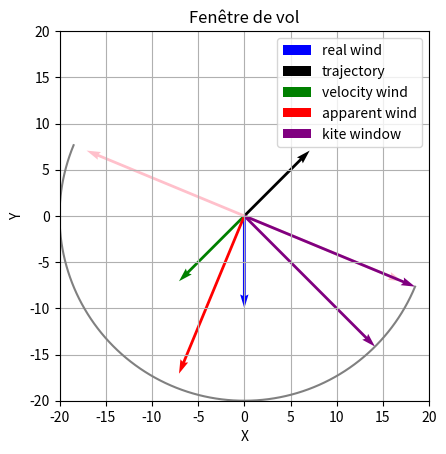

The script that saved this image:
import matplotlib.pyplot as plt
import numpy as np

# project:
# 1. we want to draw the apparent wind vector given the real wind vector
# and the speed vector of the boat
# 2. then we want to build the flight kite window. It is a semi circle, its diameter line
# should be perpendicular to the apparent wind vector.
# 3. From that we can draw to additional lines, the low limit which is perpendicular to the trajectory
# and the edge of the flight window
# 5 This sector between these to lines is called  the effective wind window

def vectors(angle_degree, norm):
    radians = np.radians(angle_degree)
    x = np.cos(radians) * norm
    y = np.sin(radians) * norm
    return np.array([x, y]) 

def apparent_wind(real_wind, boat_vector):
    return real_wind - boat_vector

def perpendicular_vectors(vector):
    return np.array([vector[1], -vector[0]]), np.array([-vector[1], vector[0]])

# create a function to draw a semi circle joining the two arrow of the perpendicular vectors (pink arrows)
def semi_circle(vect_perp1, vect_perp2):
    originx, originy = 0, 0
    constant_radius = 20
    #normv1 = np.linalg.norm(vect_perp1)
    #normv2 = np.linalg.norm(vect_perp2)
    
    alpha  = np.linspace(0, np.pi, 100)
    mx = np.cos(alpha) * vect_perp1[0] - np.sin(alpha) * vect_perp1[1]
    my =  np.sin(alpha) * vect_perp1[0] + np.cos(alpha) * vect_perp1[1]

    return mx * constant_radius / np.linalg.norm(vect_perp1), my * constant_radius / np.linalg.norm(vect_perp1)


def back_limit(boat_vector):
    constant_radius = 20
    normv = np.linalg.norm(boat_vector)
    #normva = np.linalg.norm(apparent_wind)
    v  = np.array([boat_vector[1], -boat_vector[0]]) * constant_radius / normv
    
    return v
def plotting(real_wind, boat_vector, ortho1, ortho2, mx, my, back_l, front_l):

    xmin, xmax = -20, 20
    ymin, ymax = -20, 20
    originx, originy = 0, 0
    apparent = apparent_wind(real_wind, boat_vector)
    plt.quiver(originx, originy, real_wind[0], real_wind[1], angles='xy', scale_units='xy', scale=1, color='blue', label="real wind")
    plt.quiver(originx, originy, boat_vector[0], boat_vector[1], angles='xy', scale_units='xy', scale=1, color='black', label="trajectory")
    plt.quiver(originx, originy, -boat_vector[0], -boat_vector[1], angles='xy', scale_units='xy', scale=1, color='green', label="velocity wind")
    plt.quiver(originx, originy, apparent[0], apparent[1], angles='xy', scale_units='xy', scale=1, color='red', label="apparent wind")
    plt.quiver(originx, originy, ortho1[0], ortho1[1], angles='xy', scale_units='xy', scale=1, color='pink')
    plt.quiver(originx, originy, ortho2[0], ortho2[1], angles='xy', scale_units='xy', scale=1, color='pink')
    plt.plot(mx, my, 'gray')
    plt.quiver(originx, originy, back_l[0], back_l[1], angles='xy', scale_units='xy', scale=1, color='purple', label="kite window ")
    plt.quiver(originx, originy, front_l[0], front_l[1], angles='xy', scale_units='xy', scale=1, color='purple')
    plt.xlim(xmin,xmax)
    plt.ylim(ymin, ymax)
    plt.xlabel('X')
    plt.ylabel('Y')
    plt.title('Fenêtre de vol')
    plt.legend()
    plt.grid(True)
    plt.gca().set_aspect('equal', adjustable='box')
    plt.show()

real_wind = vectors(270,10)
print(real_wind)
boat_vector = vectors(45, 10)
print(boat_vector)

app_wind = apparent_wind(real_wind, boat_vector)
print(app_wind)
ortho_vect1, ortho_vect2 = perpendicular_vectors(app_wind)
print(ortho_vect1)
print(ortho_vect2)
mx, my = semi_circle(ortho_vect1, ortho_vect2)
back_l = back_limit(boat_vector)
front_l = ortho_vect2 * 20 / np.linalg.norm(ortho_vect2)
plotting(real_wind, boat_vector, ortho_vect1, ortho_vect2, mx, my, back_l, front_l)
semi_circle(ortho_vect1, ortho_vect2)
